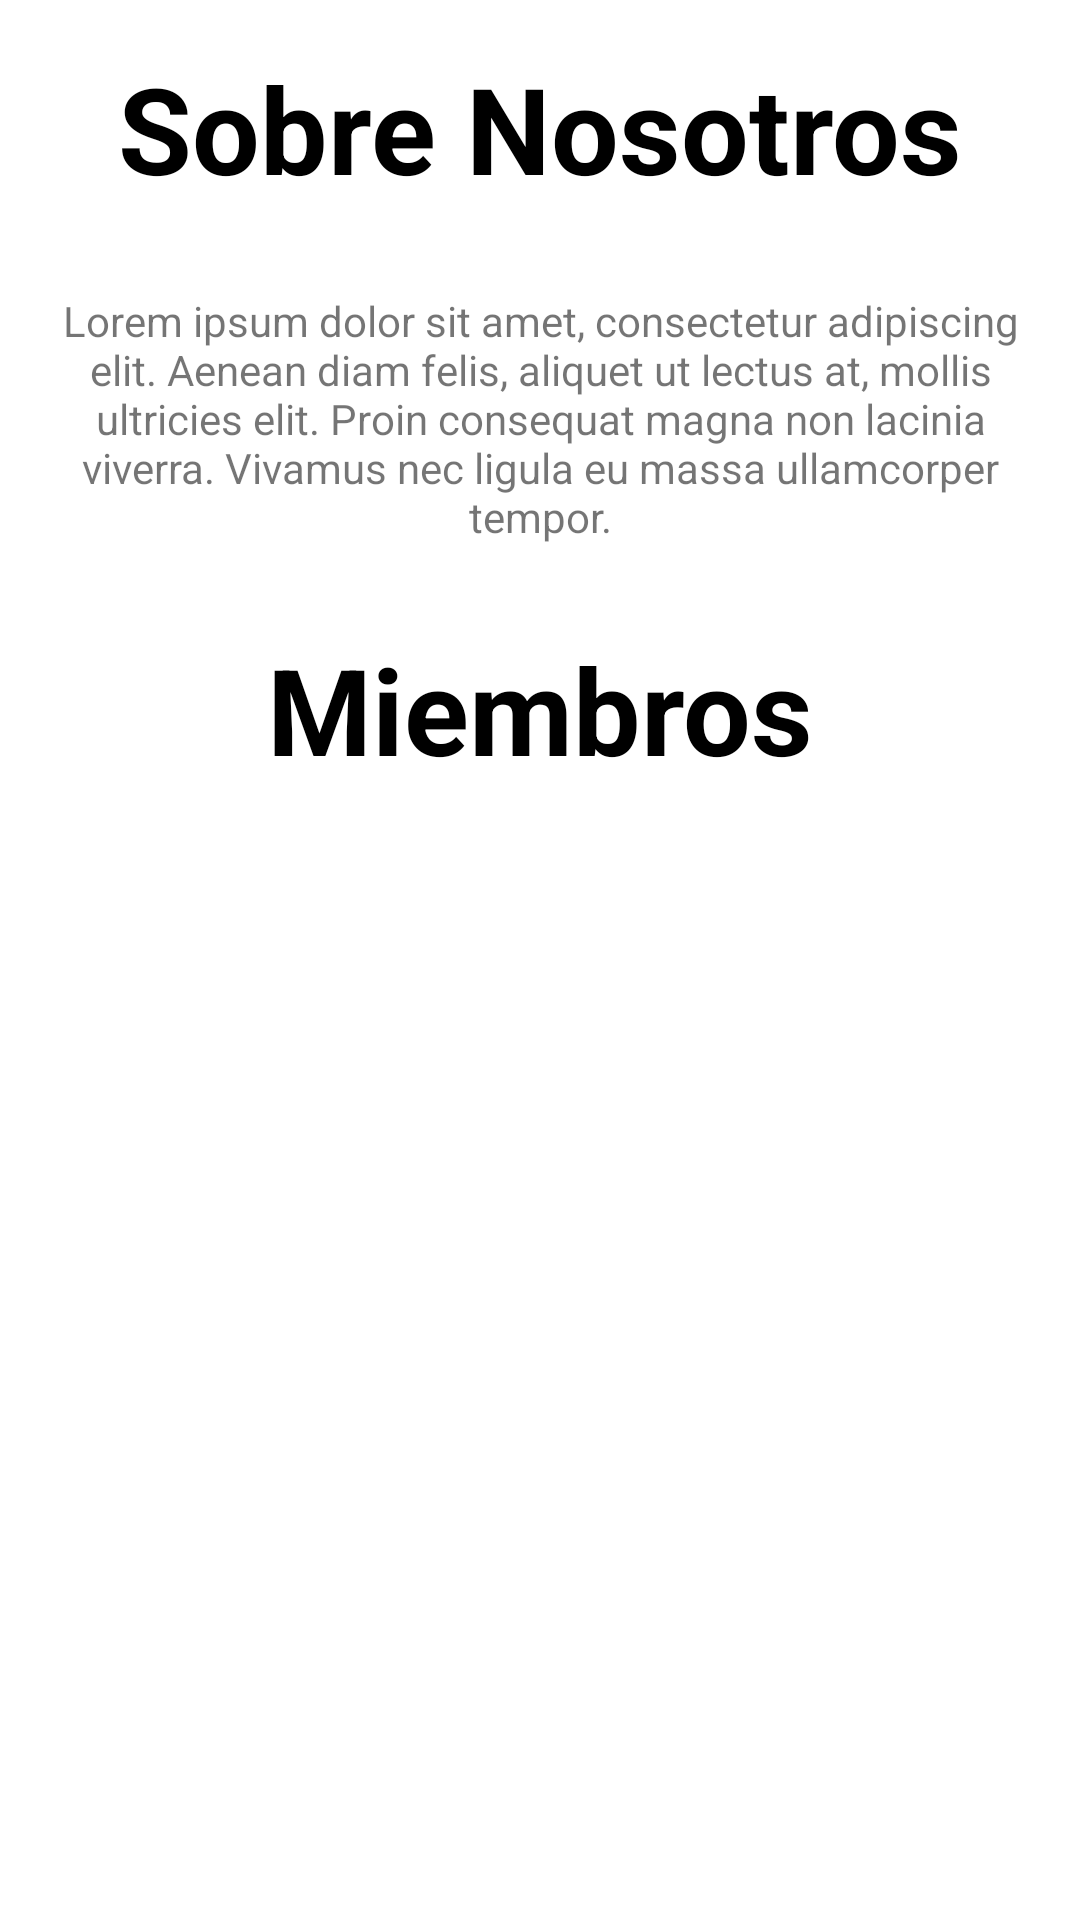

Reconstruct the res/layout file that produces this screen, plus the resources it refers to.
<!-- AndroidManifest.xml: application theme Theme.ONGAndroid -->
<!-- res/layout/fragment_about_us.xml -->
<?xml version="1.0" encoding="utf-8"?>
<ScrollView
    xmlns:android="http://schemas.android.com/apk/res/android"
    xmlns:tools="http://schemas.android.com/tools"
    xmlns:app="http://schemas.android.com/apk/res-auto"
    android:layout_width="match_parent"
    android:layout_height="match_parent"
    tools:context=".view.fragments.AboutUs">

    <androidx.constraintlayout.widget.ConstraintLayout
        android:layout_width="match_parent"
        android:layout_height="wrap_content">

        <include
            android:id="@+id/i_progress_bar"
            layout="@layout/loading" />

        <include
            android:id="@+id/aboutUs_Error"
            layout="@layout/layout_error"
            android:layout_width="wrap_content"
            android:layout_height="wrap_content"
            android:visibility="gone"
            app:layout_constraintBottom_toBottomOf="parent"
            app:layout_constraintEnd_toEndOf="parent"
            app:layout_constraintStart_toStartOf="parent"
            app:layout_constraintTop_toBottomOf="@+id/message_nosotros"
            app:layout_constraintVertical_bias="0.24000001" />

        <TextView
            android:id="@+id/txtNosotros"
            android:layout_width="match_parent"
            android:layout_height="wrap_content"
            android:layout_marginTop="16dp"

            android:text="@string/string_header_about_us"
            android:textAlignment="center"
            android:textColor="@color/black"
            android:textSize="40sp"
            android:textStyle="bold"
            app:layout_constraintEnd_toEndOf="parent"
            app:layout_constraintStart_toStartOf="parent"
            app:layout_constraintTop_toTopOf="parent" />


        <TextView
            android:id="@+id/message_nosotros"
            android:layout_width="match_parent"
            android:layout_height="wrap_content"
            app:layout_constraintTop_toBottomOf="@id/txtNosotros"
            app:layout_constraintStart_toStartOf="parent"
            app:layout_constraintEnd_toEndOf="parent"
            android:layout_marginTop="20dp"
            android:gravity="center"
            android:padding="8dp"
            android:text="Lorem ipsum dolor sit amet, consectetur adipiscing elit. Aenean diam felis, aliquet ut lectus at, mollis ultricies elit. Proin consequat magna non lacinia viverra. Vivamus nec ligula eu massa ullamcorper tempor."/>

        <TextView
            android:id="@+id/txtMiembros"
            android:layout_width="match_parent"
            android:layout_height="wrap_content"
            android:layout_marginTop="20dp"
            android:text="@string/string_about_us_members"
            android:textAlignment="center"
            android:textColor="@color/black"
            android:textSize="40sp"
            android:textStyle="bold"
            app:layout_constraintEnd_toEndOf="parent"
            app:layout_constraintStart_toStartOf="parent"
            app:layout_constraintTop_toBottomOf="@id/message_nosotros"/>

        <androidx.recyclerview.widget.RecyclerView
            android:id="@+id/recyclerAboutUs"
            android:layout_width="match_parent"
            android:layout_height="wrap_content"
            app:layout_constraintBottom_toBottomOf="parent"
            app:layout_constraintEnd_toEndOf="parent"
            app:layout_constraintStart_toStartOf="parent"
            app:layout_constraintTop_toBottomOf="@+id/txtMiembros"
            app:layout_constraintVertical_bias="0.25"
            app:layoutManager="androidx.recyclerview.widget.LinearLayoutManager"
            tools:listitem="@layout/item_about_us"/>

        <androidx.constraintlayout.widget.ConstraintLayout
            android:layout_width="match_parent"
            android:layout_height="match_parent"
            app:layout_constraintEnd_toEndOf="parent"
            app:layout_constraintStart_toStartOf="parent"
            app:layout_constraintTop_toTopOf="parent">



        </androidx.constraintlayout.widget.ConstraintLayout>
    </androidx.constraintlayout.widget.ConstraintLayout>
</ScrollView>
<!-- res/layout/loading.xml (included above) -->
<?xml version="1.0" encoding="utf-8"?>
<androidx.constraintlayout.widget.ConstraintLayout xmlns:android="http://schemas.android.com/apk/res/android"
    xmlns:app="http://schemas.android.com/apk/res-auto"
    xmlns:tools="http://schemas.android.com/tools"
    android:layout_width="match_parent"
    android:layout_height="match_parent">

    <ProgressBar
        android:id="@+id/progress_bar"
        android:visibility="gone"
        style="?android:attr/progressBarStyle"
        android:layout_width="wrap_content"
        android:layout_height="wrap_content"
        app:layout_constraintBottom_toBottomOf="parent"
        app:layout_constraintEnd_toEndOf="parent"
        app:layout_constraintStart_toStartOf="parent"
        app:layout_constraintTop_toTopOf="parent" />
</androidx.constraintlayout.widget.ConstraintLayout>
<!-- res/layout/layout_error.xml (included above) -->
<?xml version="1.0" encoding="utf-8"?>
<androidx.constraintlayout.widget.ConstraintLayout xmlns:android="http://schemas.android.com/apk/res/android"
    xmlns:app="http://schemas.android.com/apk/res-auto"
    xmlns:tools="http://schemas.android.com/tools"
    android:layout_width="match_parent"
    android:layout_height="wrap_content"
    android:padding="16dp"
    android:layout_gravity="center_horizontal"
    android:orientation="vertical">

    <TextView
        android:id="@+id/textview_error"
        android:layout_width="match_parent"
        android:layout_height="wrap_content"
        android:text="@string/error_textview_message"
        android:textAlignment="center"
        android:visibility="visible"
        app:layout_constraintEnd_toEndOf="parent"
        app:layout_constraintStart_toStartOf="parent"
        app:layout_constraintTop_toTopOf="parent"
        tools:visibility="visible" />

    <Button
        android:id="@+id/btn_retry"
        android:layout_width="wrap_content"
        android:layout_height="wrap_content"
        android:layout_marginTop="8dp"
        android:text="@string/error_bt_retry"
        android:visibility="visible"
        app:layout_constraintBottom_toBottomOf="parent"
        app:layout_constraintEnd_toEndOf="@+id/textview_error"
        app:layout_constraintHorizontal_bias="0.498"
        app:layout_constraintStart_toStartOf="@+id/textview_error"
        app:layout_constraintTop_toBottomOf="@+id/textview_error"
        app:layout_constraintVertical_bias="1.0"
        tools:visibility="visible" />

</androidx.constraintlayout.widget.ConstraintLayout>
<!-- res/layout/item_about_us.xml (included above) -->
<?xml version="1.0" encoding="utf-8"?>
<androidx.cardview.widget.CardView
    xmlns:android="http://schemas.android.com/apk/res/android"
    xmlns:app="http://schemas.android.com/apk/res-auto"
    xmlns:tools="http://schemas.android.com/tools"
    android:layout_width="match_parent"
    android:layout_height="wrap_content"
    android:layout_marginBottom="16dp"
    android:layout_margin="16dp"
    app:cardBackgroundColor="#D8DEE3"
    app:cardCornerRadius="16dp"
    app:cardElevation="8dp"
    >

    <androidx.constraintlayout.widget.ConstraintLayout
        android:layout_width="match_parent"
        android:layout_height="wrap_content"
        android:padding="12dp">

        <ImageView
            android:id="@+id/imgAboutUs"
            android:layout_width="190dp"
            android:layout_height="240dp"
            android:contentDescription="@string/app_name"
            android:background="@color/black"
            app:layout_constraintEnd_toEndOf="parent"
            app:layout_constraintStart_toStartOf="parent"
            app:layout_constraintTop_toTopOf="parent"
            android:scaleType="centerCrop"
            />

        <TextView
            android:id="@+id/nameMembers"
            android:layout_width="match_parent"
            android:layout_height="wrap_content"
            android:textAlignment="center"
            android:textColor="@color/black"
            android:textSize="20sp"
            android:textStyle="normal|bold"
            app:layout_constraintTop_toBottomOf="@id/imgAboutUs"
            tools:text="Aqui nombre del miembro" />

        <TextView
            android:id="@+id/positionMembers"
            android:layout_width="wrap_content"
            android:layout_height="wrap_content"
            android:gravity="top|center"
            android:textColor="@color/black"
            android:textSize="16sp"
            app:layout_constraintEnd_toEndOf="parent"
            app:layout_constraintStart_toStartOf="parent"
            app:layout_constraintTop_toBottomOf="@+id/nameMembers"
            tools:text="Aqui va el puesto del miembro" />
    </androidx.constraintlayout.widget.ConstraintLayout>



</androidx.cardview.widget.CardView>
<!-- resources referenced by this layout -->
<resources>
  <color name="black">#FF000000</color>
  <string name="app_name">ONGAndroid</string>
  <string name="error_bt_retry">Reintentar</string>
  <string name="error_textview_message">Ha ocurrido un error obteniendo la información</string>
  <string name="string_about_us_members">Miembros</string>
  <string name="string_header_about_us">Sobre Nosotros </string>
  <style name="Theme.ONGAndroid" parent="Theme.MaterialComponents.DayNight.NoActionBar">
          
          <item name="colorPrimary">@color/blue</item>
          <item name="colorPrimaryVariant">@color/blue</item>
          <item name="colorOnPrimary">@color/white</item>
          
          <item name="colorSecondary">@color/teal_200</item>
          <item name="colorSecondaryVariant">@color/teal_700</item>
          <item name="colorOnSecondary">@color/black</item>
          
          <item name="android:statusBarColor" tools:targetApi="l">?attr/colorPrimaryVariant</item>
          
      </style>
  <color name="blue">#009AFF</color>
  <color name="white">#FFFFFFFF</color>
  <color name="teal_200">#FF03DAC5</color>
  <color name="teal_700">#FF018786</color>
</resources>
